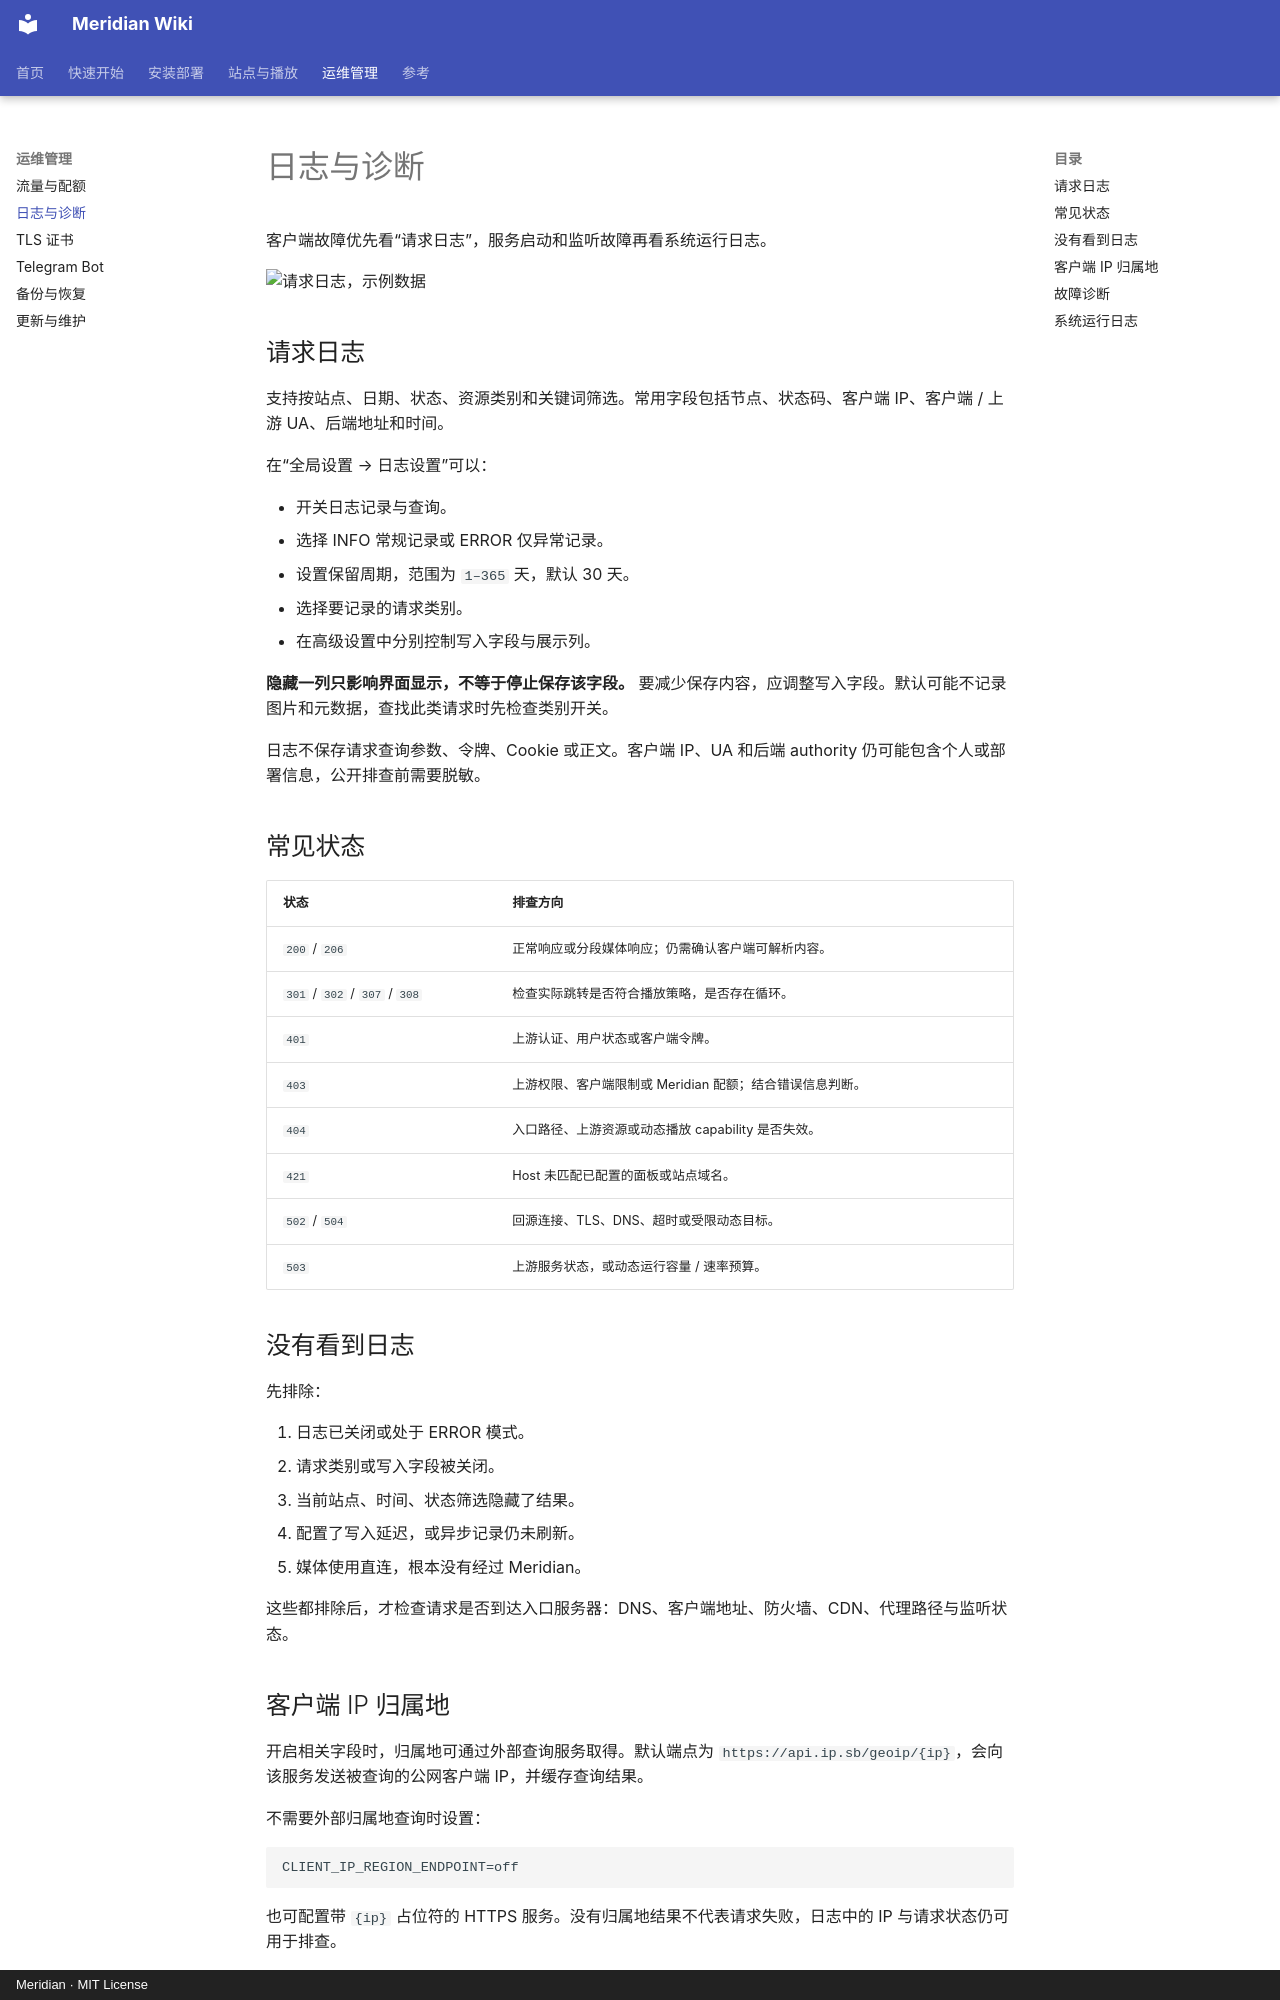

repository: SonthyR/EMBY · page: logs-and-diagnostics/index.html · generator: mkdocs · copyright: Meridian · MIT License

# 日志与诊断

客户端故障优先看“请求日志”，服务启动和监听故障再看系统运行日志。

![请求日志，示例数据](https://raw.githubusercontent.com/SonthyR/EMBY/v1.13.0/docs/images/request-logs.webp)

## 请求日志

支持按站点、日期、状态、资源类别和关键词筛选。常用字段包括节点、状态码、客户端 IP、客户端 / 上游 UA、后端地址和时间。

在“全局设置 → 日志设置”可以：

- 开关日志记录与查询。
- 选择 INFO 常规记录或 ERROR 仅异常记录。
- 设置保留周期，范围为 `1–365` 天，默认 30 天。
- 选择要记录的请求类别。
- 在高级设置中分别控制写入字段与展示列。

**隐藏一列只影响界面显示，不等于停止保存该字段。** 要减少保存内容，应调整写入字段。默认可能不记录图片和元数据，查找此类请求时先检查类别开关。

日志不保存请求查询参数、令牌、Cookie 或正文。客户端 IP、UA 和后端 authority 仍可能包含个人或部署信息，公开排查前需要脱敏。

## 常见状态

| 状态 | 排查方向 |
| --- | --- |
| `200` / `206` | 正常响应或分段媒体响应；仍需确认客户端可解析内容。 |
| `301` / `302` / `307` / `308` | 检查实际跳转是否符合播放策略，是否存在循环。 |
| `401` | 上游认证、用户状态或客户端令牌。 |
| `403` | 上游权限、客户端限制或 Meridian 配额；结合错误信息判断。 |
| `404` | 入口路径、上游资源或动态播放 capability 是否失效。 |
| `421` | Host 未匹配已配置的面板或站点域名。 |
| `502` / `504` | 回源连接、TLS、DNS、超时或受限动态目标。 |
| `503` | 上游服务状态，或动态运行容量 / 速率预算。 |

## 没有看到日志

先排除：

1. 日志已关闭或处于 ERROR 模式。
2. 请求类别或写入字段被关闭。
3. 当前站点、时间、状态筛选隐藏了结果。
4. 配置了写入延迟，或异步记录仍未刷新。
5. 媒体使用直连，根本没有经过 Meridian。

这些都排除后，才检查请求是否到达入口服务器：DNS、客户端地址、防火墙、CDN、代理路径与监听状态。
